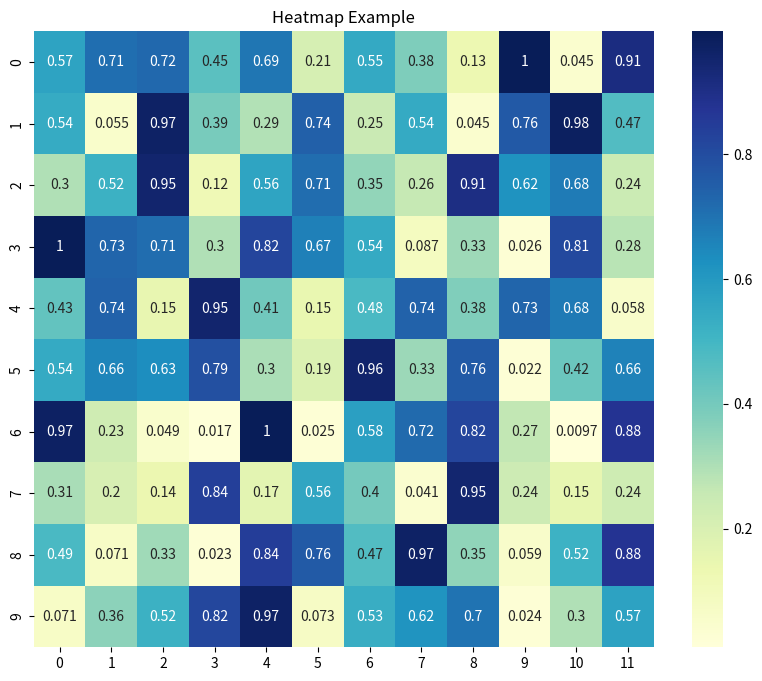

This chart was generated by the following Python code:
'''
Author: LetMeFly
Date: 2024-09-12 16:54:05
LastEditors: LetMeFly
LastEditTime: 2024-09-13 21:07:37
'''
import matplotlib.pyplot as plt
import seaborn as sns
import numpy as np

# 生成示例数据
data = np.random.rand(10, 12)  # 10 行 12 列的随机数据

# 创建热力图
plt.figure(figsize=(10, 8))  # 设置图表大小
sns.heatmap(data, annot=True, cmap='YlGnBu')  # 使用绿色到蓝色的渐变配色
plt.title('Heatmap Example')  # 设置标题
plt.show()  # 显示热力图
plt.savefig('temp.relitu.jpg', format='jpg')